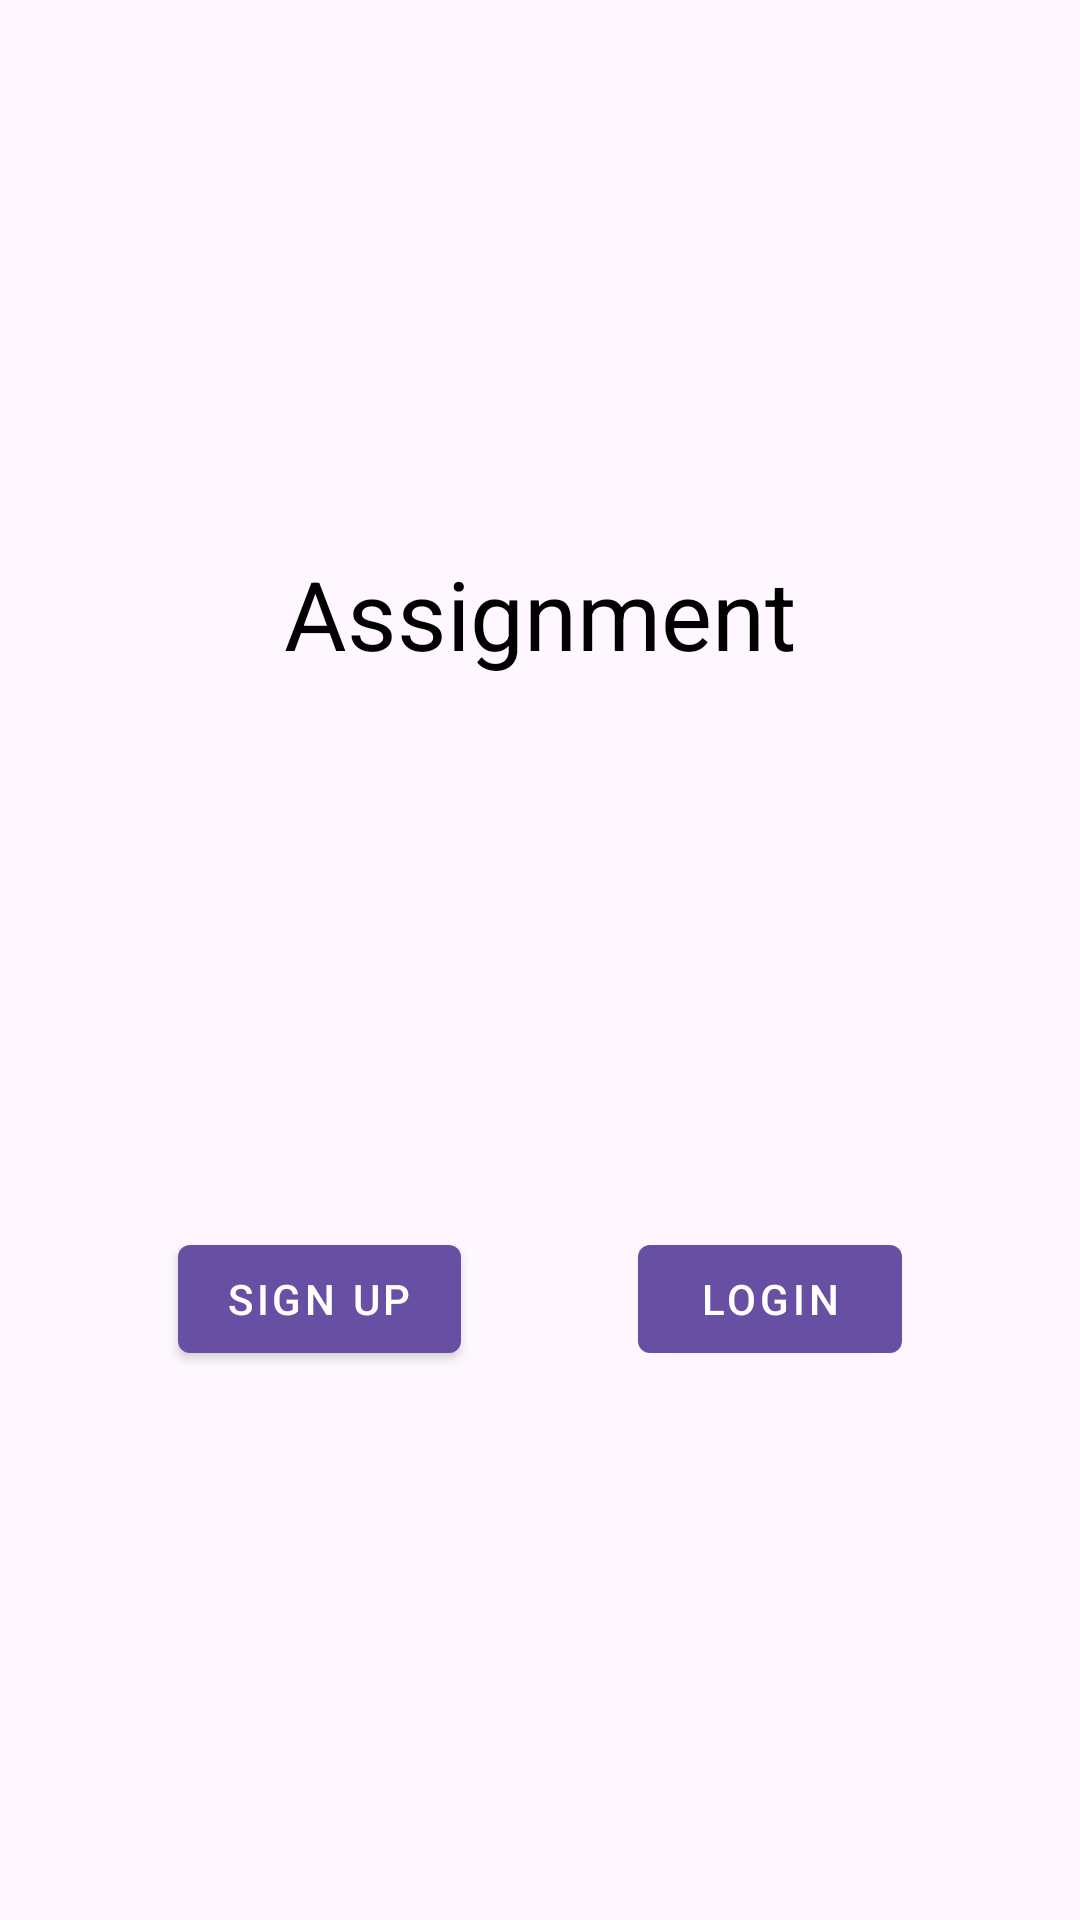

Layout XML and referenced resources for this Android screen:
<!-- AndroidManifest.xml: application theme AppTheme -->
<!-- res/layout/fragment_intro.xml -->
<?xml version="1.0" encoding="utf-8"?>
<layout xmlns:android="http://schemas.android.com/apk/res/android"
    xmlns:app="http://schemas.android.com/apk/res-auto">

    <data>

    </data>

    <androidx.constraintlayout.widget.ConstraintLayout
        android:layout_width="match_parent"
        android:layout_height="match_parent">

        <com.google.android.material.textview.MaterialTextView
            android:id="@+id/textView"
            style="@style/Title"
            android:layout_width="wrap_content"
            android:layout_height="wrap_content"
            android:text="@string/assignment"
            app:layout_constraintBottom_toTopOf="@id/button1"
            app:layout_constraintEnd_toEndOf="parent"
            app:layout_constraintStart_toStartOf="parent"
            app:layout_constraintTop_toTopOf="parent"
            app:layout_constraintVertical_bias="0.5" />

        <com.google.android.material.button.MaterialButton
            android:id="@+id/button1"
            style="@style/Widget.MaterialComponents.Button"
            android:layout_width="wrap_content"
            android:layout_height="wrap_content"
            android:text="@string/signup"
            app:layout_constraintBottom_toBottomOf="parent"
            app:layout_constraintEnd_toEndOf="parent"
            app:layout_constraintEnd_toStartOf="@id/button2"
            app:layout_constraintTop_toBottomOf="@+id/textView"
            app:layout_constraintStart_toStartOf="parent"
            />

        <com.google.android.material.button.MaterialButton
            android:id="@+id/button2"
            style="@style/Widget.MaterialComponents.Button"
            android:layout_width="wrap_content"
            android:layout_height="wrap_content"
            android:text="@string/login"
            app:layout_constraintBottom_toBottomOf="parent"
            app:layout_constraintEnd_toEndOf="parent"
            app:layout_constraintStart_toEndOf="@id/button1"
            app:layout_constraintTop_toBottomOf="@+id/textView"/>

    </androidx.constraintlayout.widget.ConstraintLayout>
</layout>
<!-- resources referenced by this layout -->
<resources>
  <string name="assignment">Assignment</string>
  <string name="login">Login</string>
  <string name="signup">Sign up</string>
  <style name="Title" parent="BaseTextStyle">
          <item name="android:textSize">32sp</item>
      </style>
  <style name="AppTheme" parent="Theme.Material3.DayNight.NoActionBar">
  
  
  
      </style>
  <style name="BaseTextStyle">
          <item name="android:textSize">16sp</item>
          <item name="android:textColor">#000000</item>
      </style>
</resources>
